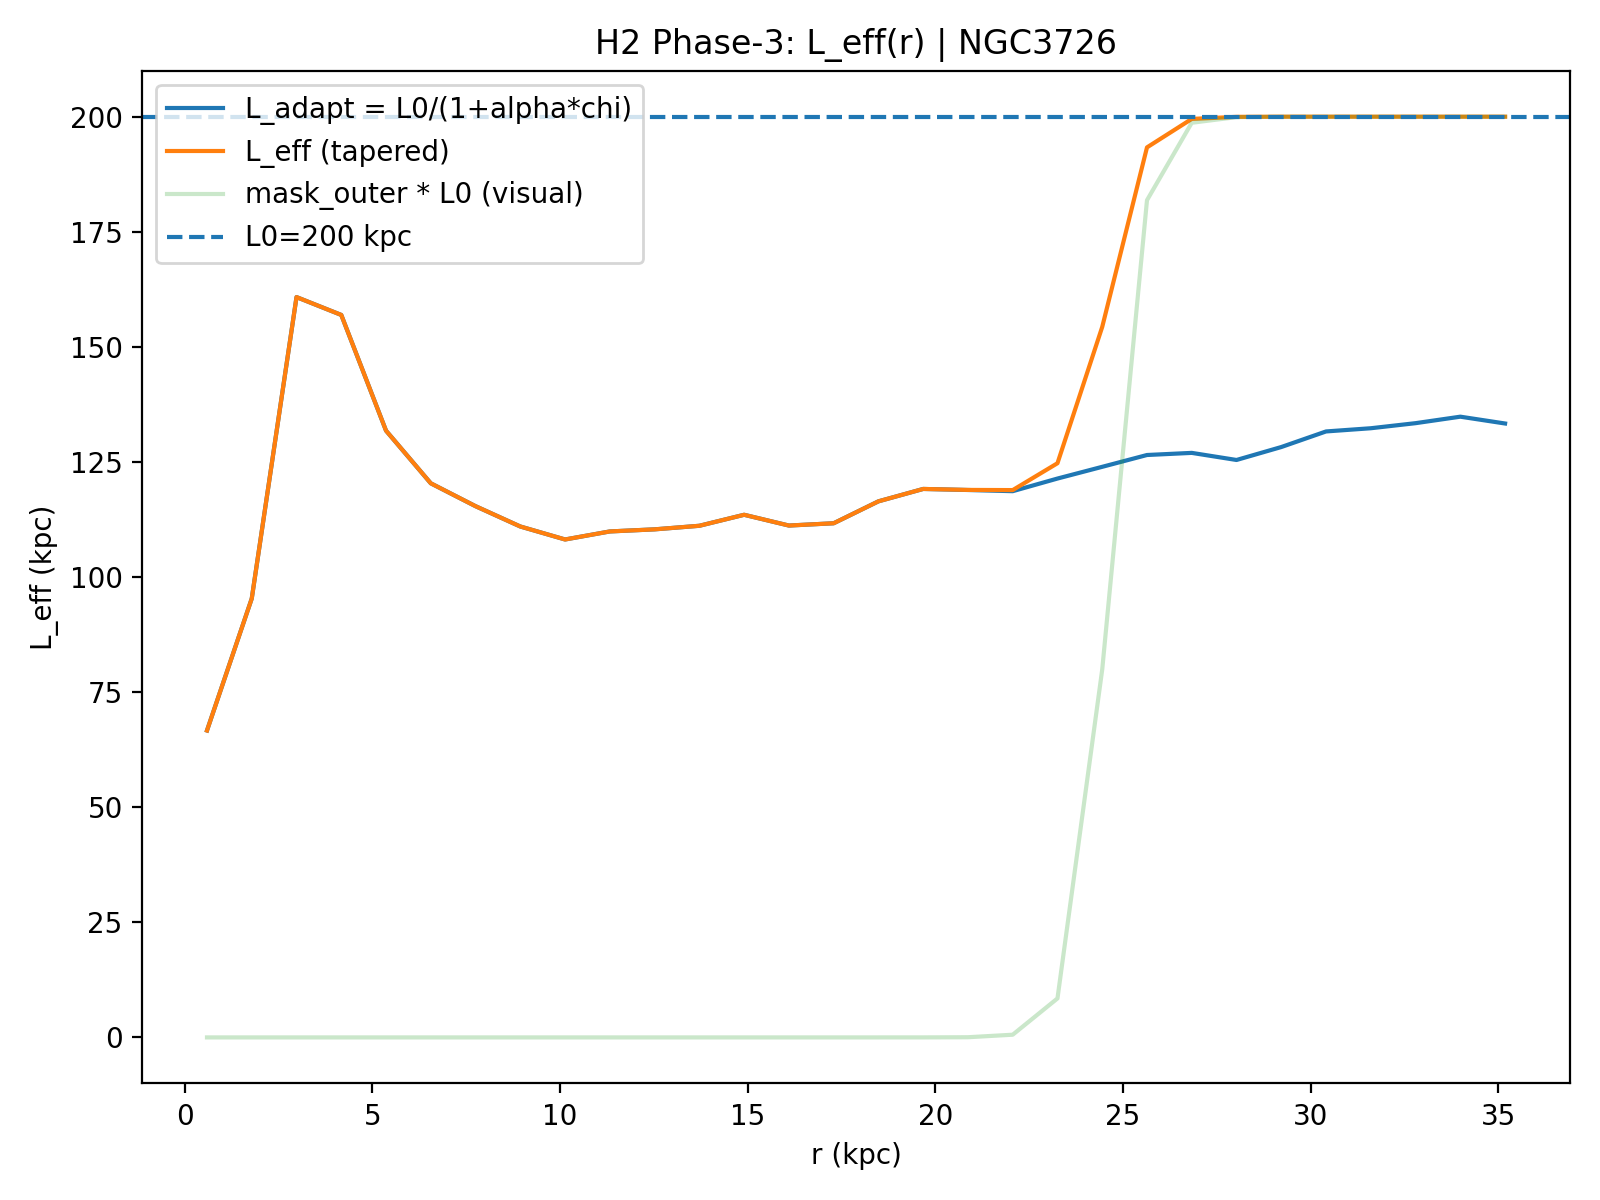

Source data for this figure (header and first rows):
R_kpc, r_frac, chi_raw, chi_smooth, chi_used, mask_outer, L_adapt_kpc, L_eff_kpc, galaxy, L0_kpc, alpha, sigma_idx, taper_on, taper_r0, taper_k, mu, kernel, Rd_star_kpc
0.5962, 0.01695, 0.9306, 0.7813, 0.9306, 1.8551664054635218e-24, 66.67, 66.67, NGC3726, 200.0, 2.0, 1.0, 1, 0.7, 80.0, 10.0, ananta-hybrid, 3.4
1.789, 0.05085, 0.5108, 0.5189, 0.5108, 2.793383649881812e-23, 95.34, 95.34, NGC3726, 200.0, 2.0, 1.0, 1, 0.7, 80.0, 10.0, ananta-hybrid, 3.4
2.981, 0.08475, 0.1134, 0.2686, 0.1134, 4.2060874929855253e-22, 160.8, 160.8, NGC3726, 200.0, 2.0, 1.0, 1, 0.7, 80.0, 10.0, ananta-hybrid, 3.4
4.173, 0.1186, 0.1277, 0.1867, 0.1277, 6.333241049577193e-21, 156.9, 156.9, NGC3726, 200.0, 2.0, 1.0, 1, 0.7, 80.0, 10.0, ananta-hybrid, 3.4
5.366, 0.1525, 0.2408, 0.2301, 0.2408, 9.536164489906653e-20, 131.8, 131.8, NGC3726, 200.0, 2.0, 1.0, 1, 0.7, 80.0, 10.0, ananta-hybrid, 3.4
6.558, 0.1864, 0.3079, 0.2931, 0.3079, 1.435890920094206e-18, 120.4, 120.4, NGC3726, 200.0, 2.0, 1.0, 1, 0.7, 80.0, 10.0, ananta-hybrid, 3.4
7.751, 0.2203, 0.3412, 0.3376, 0.3412, 2.1620670832505248e-17, 115.4, 115.4, NGC3726, 200.0, 2.0, 1.0, 1, 0.7, 80.0, 10.0, ananta-hybrid, 3.4
8.943, 0.2542, 0.3732, 0.3671, 0.3732, 3.2554938589407217e-16, 111, 111, NGC3726, 200.0, 2.0, 1.0, 1, 0.7, 80.0, 10.0, ananta-hybrid, 3.4
10.14, 0.2881, 0.3951, 0.3821, 0.3951, 4.901901679048289e-15, 108.2, 108.2, NGC3726, 200.0, 2.0, 1.0, 1, 0.7, 80.0, 10.0, ananta-hybrid, 3.4
11.33, 0.322, 0.3814, 0.3826, 0.3814, 7.380950821044766e-14, 109.9, 109.9, NGC3726, 200.0, 2.0, 1.0, 1, 0.7, 80.0, 10.0, ananta-hybrid, 3.4
12.52, 0.3559, 0.3779, 0.3769, 0.3779, 1.1113734748185707e-12, 110.4, 110.4, NGC3726, 200.0, 2.0, 1.0, 1, 0.7, 80.0, 10.0, ananta-hybrid, 3.4
13.71, 0.3898, 0.372, 0.3698, 0.372, 1.673430741457582e-11, 111.1, 111.1, NGC3726, 200.0, 2.0, 1.0, 1, 0.7, 80.0, 10.0, ananta-hybrid, 3.4
14.91, 0.4237, 0.3544, 0.3649, 0.3544, 2.5197438872825124e-10, 113.5, 113.5, NGC3726, 200.0, 2.0, 1.0, 1, 0.7, 80.0, 10.0, ananta-hybrid, 3.4
16.1, 0.4576, 0.3717, 0.3643, 0.3717, 3.79405929892018e-09, 111.2, 111.2, NGC3726, 200.0, 2.0, 1.0, 1, 0.7, 80.0, 10.0, ananta-hybrid, 3.4
17.29, 0.4915, 0.3679, 0.3568, 0.3679, 5.71281187611363e-08, 111.7, 111.7, NGC3726, 200.0, 2.0, 1.0, 1, 0.7, 80.0, 10.0, ananta-hybrid, 3.4
18.48, 0.5254, 0.3339, 0.3389, 0.3339, 8.601994759712259e-07, 116.4, 116.4, NGC3726, 200.0, 2.0, 1.0, 1, 0.7, 80.0, 10.0, ananta-hybrid, 3.4
19.67, 0.5593, 0.3158, 0.3237, 0.3158, 1.295208702760159e-05, 119.1, 119.1, NGC3726, 200.0, 2.0, 1.0, 1, 0.7, 80.0, 10.0, ananta-hybrid, 3.4
20.87, 0.5932, 0.3173, 0.3175, 0.3173, 0.000195, 118.9, 118.9, NGC3726, 200.0, 2.0, 1.0, 1, 0.7, 80.0, 10.0, ananta-hybrid, 3.4
22.06, 0.6271, 0.319, 0.3122, 0.319, 0.002928, 118.7, 118.9, NGC3726, 200.0, 2.0, 1.0, 1, 0.7, 80.0, 10.0, ananta-hybrid, 3.4
23.25, 0.661, 0.3013, 0.3009, 0.3013, 0.04234, 121.4, 124.7, NGC3726, 200.0, 2.0, 1.0, 1, 0.7, 80.0, 10.0, ananta-hybrid, 3.4
24.44, 0.6949, 0.2855, 0.2866, 0.2855, 0.3997, 123.9, 154.3, NGC3726, 200.0, 2.0, 1.0, 1, 0.7, 80.0, 10.0, ananta-hybrid, 3.4
25.64, 0.7288, 0.2703, 0.2755, 0.2703, 0.9093, 126.5, 193.3, NGC3726, 200.0, 2.0, 1.0, 1, 0.7, 80.0, 10.0, ananta-hybrid, 3.4
26.83, 0.7627, 0.2676, 0.2711, 0.2676, 0.9934, 127, 199.5, NGC3726, 200.0, 2.0, 1.0, 1, 0.7, 80.0, 10.0, ananta-hybrid, 3.4
28.02, 0.7966, 0.2766, 0.2681, 0.2766, 0.9996, 125.4, 200, NGC3726, 200.0, 2.0, 1.0, 1, 0.7, 80.0, 10.0, ananta-hybrid, 3.4
29.21, 0.8305, 0.2604, 0.2589, 0.2604, 1, 128.2, 200, NGC3726, 200.0, 2.0, 1.0, 1, 0.7, 80.0, 10.0, ananta-hybrid, 3.4
30.41, 0.8644, 0.2417, 0.2467, 0.2417, 1, 131.6, 200, NGC3726, 200.0, 2.0, 1.0, 1, 0.7, 80.0, 10.0, ananta-hybrid, 3.4
31.6, 0.8983, 0.238, 0.2381, 0.238, 1, 132.3, 200, NGC3726, 200.0, 2.0, 1.0, 1, 0.7, 80.0, 10.0, ananta-hybrid, 3.4
32.79, 0.9322, 0.2322, 0.2325, 0.2322, 1, 133.4, 200, NGC3726, 200.0, 2.0, 1.0, 1, 0.7, 80.0, 10.0, ananta-hybrid, 3.4
33.98, 0.9661, 0.2249, 0.2297, 0.2249, 1, 134.8, 200, NGC3726, 200.0, 2.0, 1.0, 1, 0.7, 80.0, 10.0, ananta-hybrid, 3.4
35.18, 1.0, 0.2325, 0.2307, 0.2325, 1, 133.4, 200, NGC3726, 200.0, 2.0, 1.0, 1, 0.7, 80.0, 10.0, ananta-hybrid, 3.4
